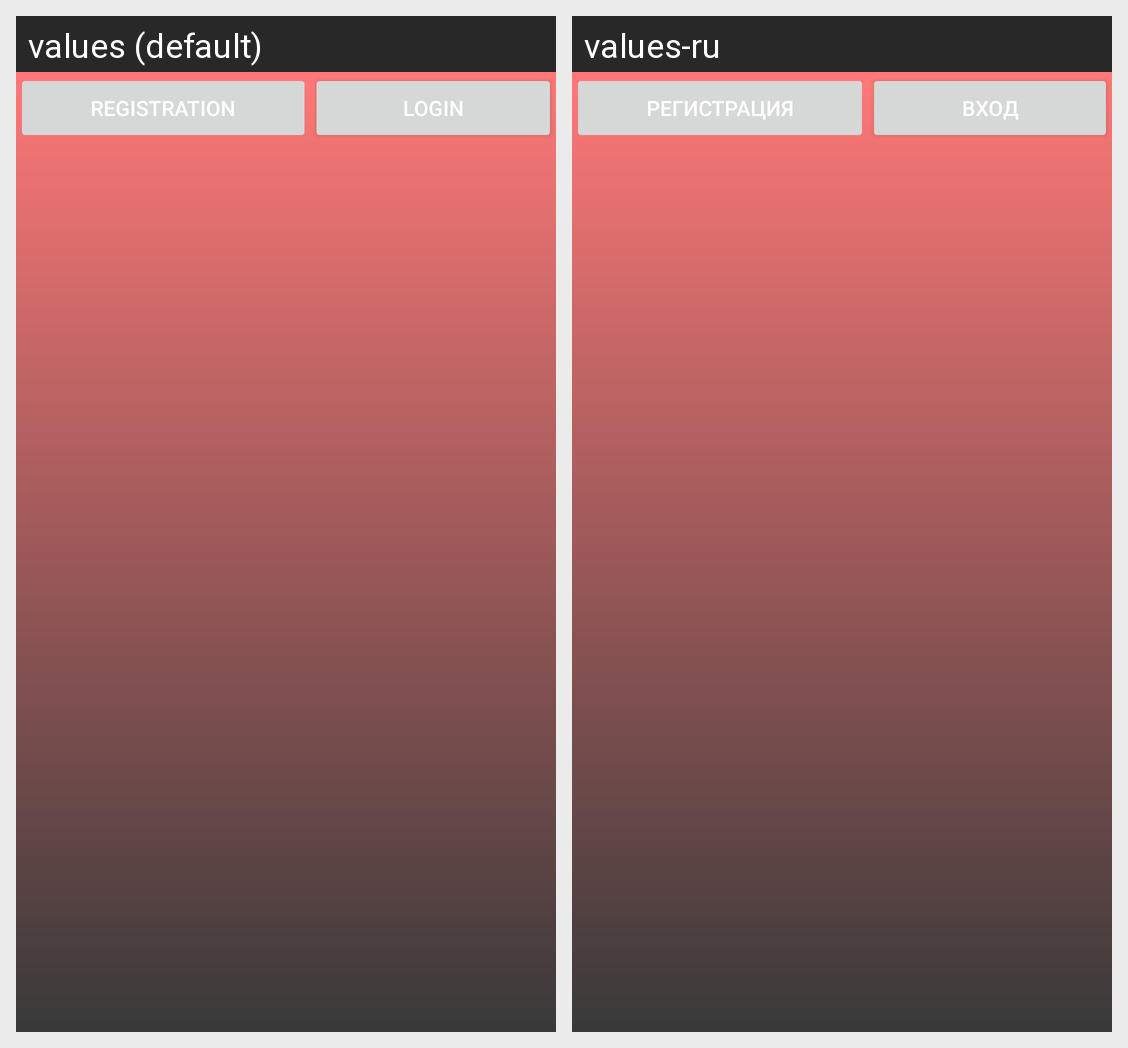

This grid shows one Android layout under two languages. Give, for every string resource on the screen, its name, the default text and each shown locale's text.
Android screen res/layout/fragment_auth.xml rendered under 2 locales, left to right: values (default), values-ru. Device: Nexus 5 (rendered at 1080×1920; each locale shown at half size, 540×960, under a caption strip naming it); theme AppTheme.
Strings drawn on this screen, with the default value and each locale's value (text and hints the layout hard-codes, and strings that could not be matched under every locale, appear in the picture but are not listed):

register
  values: Registration
  values-ru: Регистрация

login
  values: Login
  values-ru: Вход
